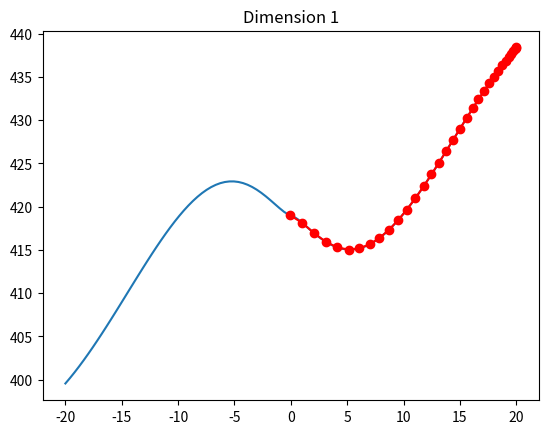
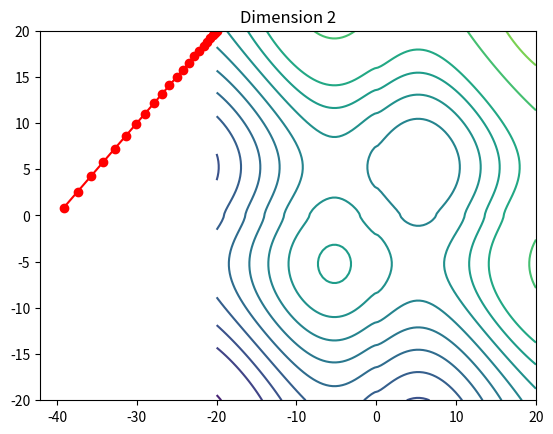

Recreate these plots in Python, in order.
import numpy as np
import matplotlib.pyplot as plt

def f(w):
    res = 418.9829 * w.shape[0]
    sum = 0
    for i in range(w.shape[0]):
        sum = sum + w[i] * np.sin(np.sqrt(np.abs(w[i])))
    return res - sum

def grad(w):
    res = 0
    for i in range(w.shape[0]):
        res = res + (w[i]**2 + np.cos(np.sqrt(np.abs(w[i])))) / (2*np.abs(w[i])**(3/2)) + np.sin(np.sqrt(np.abs(w[i])))
    return res

def gd2_momentum(x, grad, alpha, beta=0.9, max_iter=10):
    xs = np.zeros((1 + max_iter, x.shape[0]))
    xs[0, :] = x
    v = 0
    for i in range(max_iter):
        v = beta*v + (1-beta)*grad(x)
        vc = v/(1+beta**(i+1))
        x = x - alpha * vc
        xs[i+1, :] = x
    return xs

def main():
    ## Dim 1
    print("Dim 1")
    plt.figure(1)

    #calcul de la solution
    w0 = np.array([20])
    lr = 0.7
    res_1 = gd2_momentum(w0, grad, lr, max_iter=33)

    #plot
    x = np.linspace(-20, 20, 100)
    y = np.zeros(x.shape)
    for i in range(x.shape[0]):
        y[i] = f(np.array([x[i]]))
    res_1_y = np.zeros(res_1.shape)
    for i in range(res_1.shape[0]):
        res_1_y[i] = f(np.array([res_1[i]]))

    plt.plot(x,y)
    plt.plot(res_1, res_1_y, 'o-', c='red')
    plt.title("Dimension 1")

    print("w final: {}".format(res_1[-1]))
    print("")

    ## Dim 2
    plt.figure(2)
    w0 = np.array([-20, 20])
    lr = 0.6
    res_2 = gd2_momentum(w0, grad, lr, max_iter=22)

    #plot
    x = np.linspace(-20, 20, 100)
    y = np.linspace(-20, 20, 100)
    X, Y = np.meshgrid(x, y)
    z = np.zeros((x.shape[0], y.shape[0]))
    for i in range(x.shape[0]):
        for j in range(y.shape[0]):
            z[i, j] = f(np.array([x[i], y[j]]))
    print(np.min(z))
    print(np.max(z))
    levels = [790, 800, 810, 815, 820, 825, 830, 835, 840, 845, 850, 860, 870, 880, 890]
    c = plt.contour(X, Y, z, levels)
    plt.plot(res_2[:, 0], res_2[:, 1], 'o-', c='red')
    plt.title("Dimension 2")

    print("w final: {}".format(res_2[-1, :]))
    # print(res_2)
    print("")

    ## Dim 10
    w0 = np.array([20, 20, -20, 20, -20, 20, 20, 20, 20, 20])
    lr = 0.1
    res_2 = gd2_momentum(w0, grad, lr, max_iter=10)
    # res_10 = gd2_momentum(w0, grad, lr, max_iter=33)
    print("w final: {}".format(res_2[-1, :]))
    plt.show()

if __name__ == "__main__":
    main()
